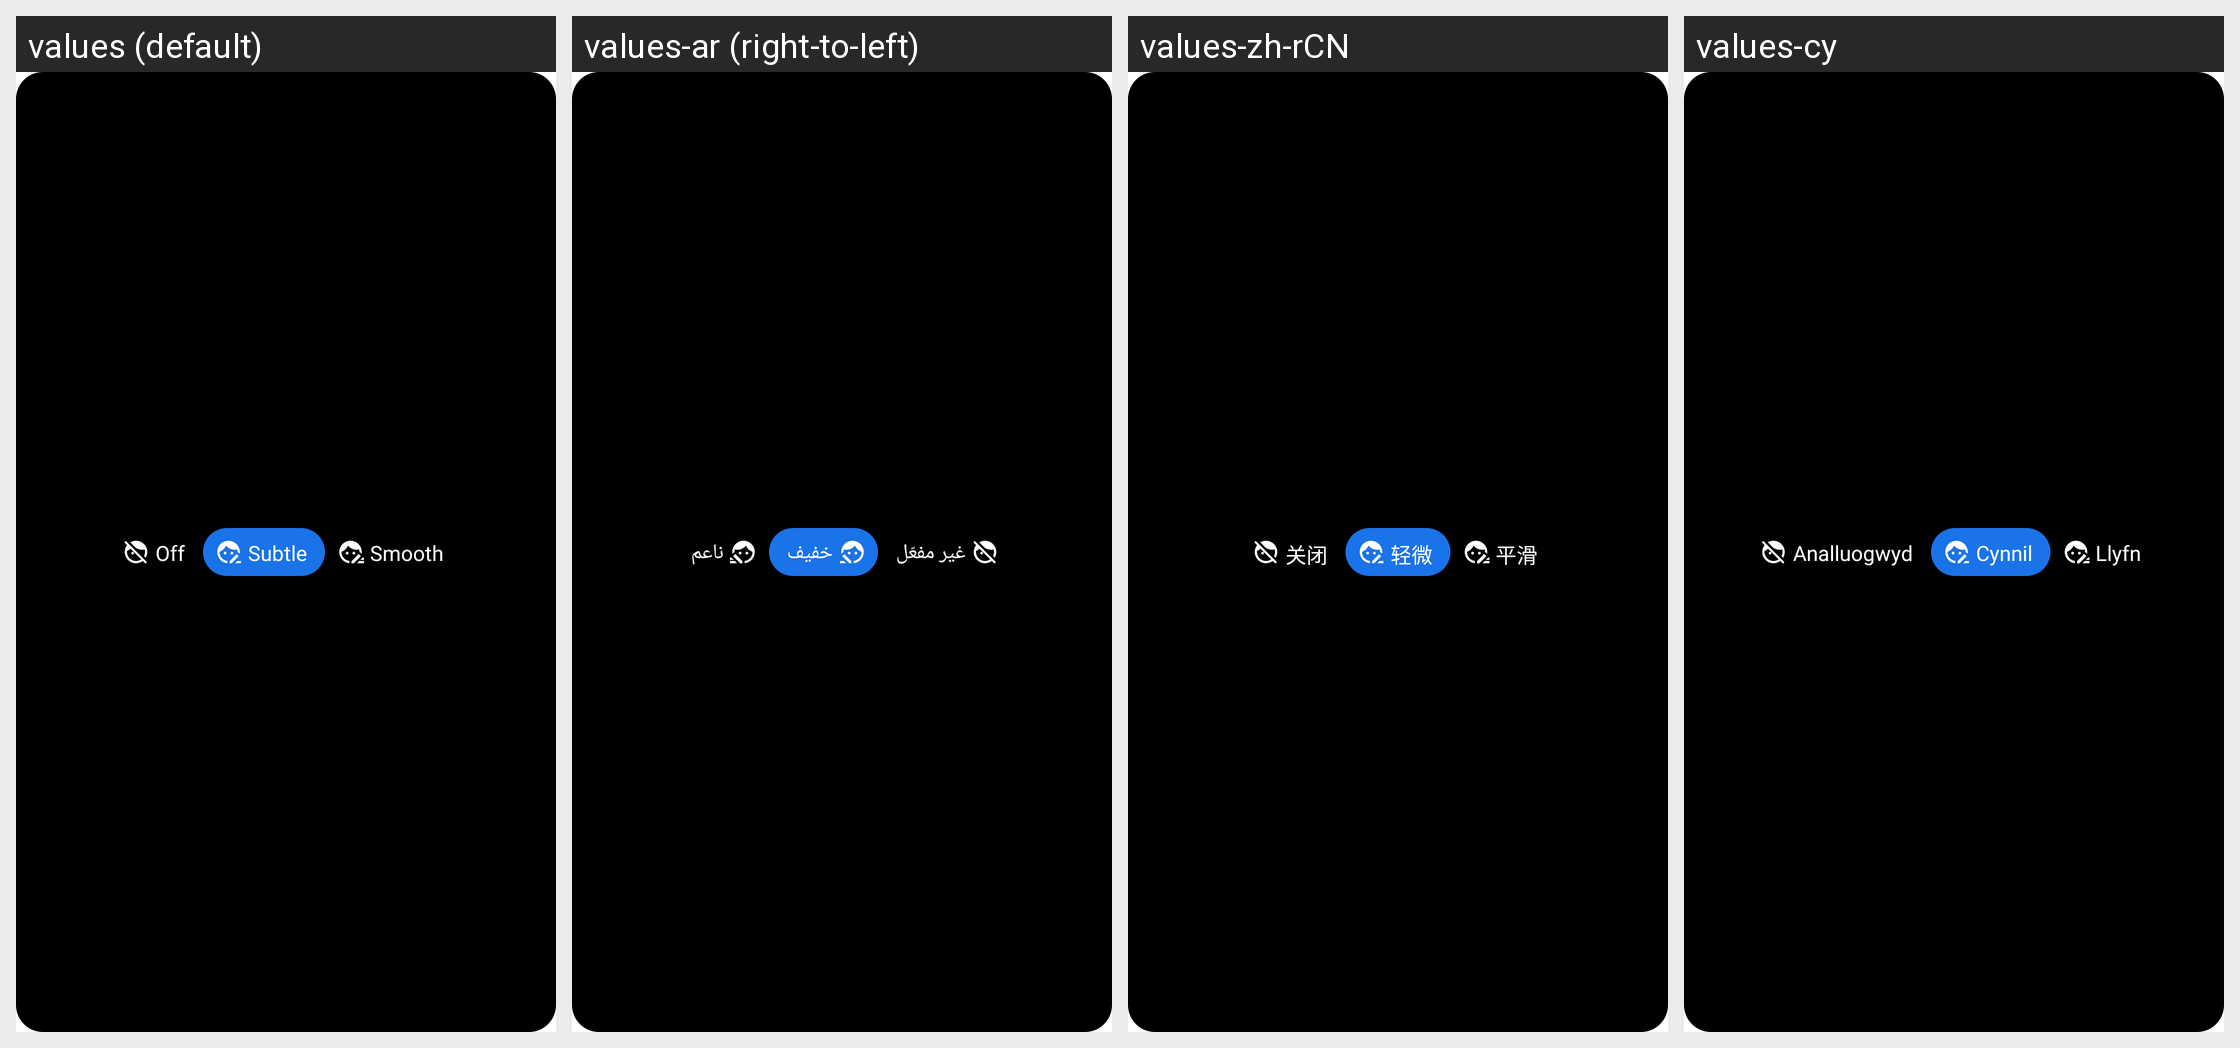

Translations of the strings shown on this Android screen, per locale in the grid:
Android screen res/layout/retouching_level_selector_legacy.xml rendered under 4 locales, left to right: values (default), values-ar (right-to-left), values-zh-rCN, values-cy. Device: Nexus 5 (rendered at 1080×1920; each locale shown at half size, 540×960, under a caption strip naming it); theme Theme.Camera.
Other locales in the repository, not shown: values-af, values-am, values-ar-rXB, values-as, values-az, values-be, values-bg, values-bn, values-bs, values-ca, values-cs, values-da, values-de, values-el, values-en-rCA, values-en-rGB, values-en-rIE, values-en-rIN, values-en-rXA, values-en-rXC, values-es, values-es-rUS, values-et, values-eu, values-fa, values-fi, values-fr, values-fr-rCA, values-ga, values-gd, values-gl, values-gu, values-hi, values-hr, values-hu, values-hy, values-id, values-in, values-is, values-it, values-iw, values-ja, values-ka, values-kk, values-km, values-kn, values-ko, values-ky, values-lo, values-lt, values-lv, values-mk, values-ml, values-mn, values-mr, values-ms, values-my, values-nb, values-ne, values-nl, values-no, values-or, values-pa, values-pl, values-pt, values-pt-rBR, values-pt-rPT, values-ro, values-ru, values-si, values-sk, values-sl, values-sq, values-sr, values-sv, values-sw, values-ta, values-te, values-th, values-tl, values-tr, values-uk, values-ur, values-uz, values-vi, values-zh-rHK, values-zh-rTW, values-zu.
Strings drawn on this screen, with the default value and each locale's value (text and hints the layout hard-codes, and strings that could not be matched under every locale, appear in the picture but are not listed):

faceretouch_off_option_desc
  values: Off
  values-ar: غير مفعّل
  values-zh-rCN: 关闭
  values-cy: Analluogwyd

faceretouch_on_light_option_desc
  values: Subtle
  values-ar: خفيف
  values-zh-rCN: 轻微
  values-cy: Cynnil

faceretouch_on_strong_option_desc
  values: Smooth
  values-ar: ناعم
  values-zh-rCN: 平滑
  values-cy: Llyfn
